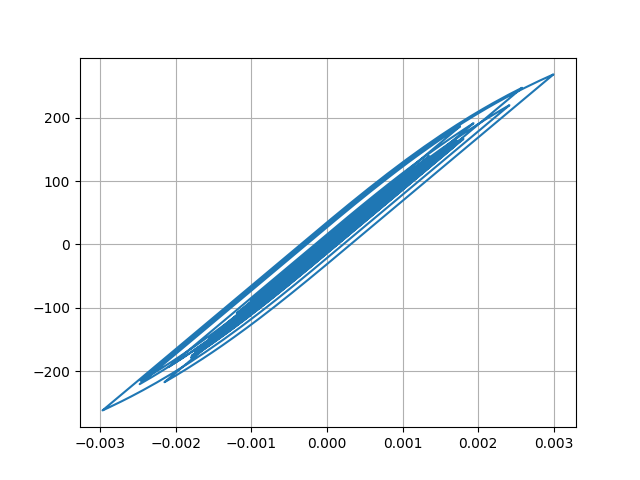

The table this chart was drawn from, first rows:
Desplacment, Force
0.0, 0.0
1.0374334171132472e-06, 0.1037
3.78613079971759e-06, 0.3786
7.646314391518445e-06, 0.7646
1.2189384457475124e-05, 1.219
1.7059071537338553e-05, 1.706
2.193175920723095e-05, 2.193
2.6551617665529238e-05, 2.655
3.0652304027089146e-05, 3.065
3.4066312014036544e-05, 3.407
3.678691787897327e-05, 3.679
3.88943701577906e-05, 3.889
4.0483746705282504e-05, 4.048
4.1711753305382646e-05, 4.171
4.290525483213945e-05, 4.29
4.433105643577778e-05, 4.433
4.608059827295326e-05, 4.608
4.810189280200957e-05, 4.81
5.027854197800377e-05, 5.028
5.241105653245265e-05, 5.241
5.406805688583798e-05, 5.406
5.4899477337237497e-05, 5.49
5.470602915654595e-05, 5.47
5.3413514774154223e-05, 5.341
5.09185745816846e-05, 5.091
4.722375858891316e-05, 4.722
4.2706746393241586e-05, 4.27
3.7793633762179084e-05, 3.779
3.296282183421768e-05, 3.296
2.8508376568222956e-05, 2.85
2.435822836503835e-05, 2.435
2.0285107176210262e-05, 2.028
1.6119193813801958e-05, 1.612
1.1617970892797125e-05, 1.161
6.335386773447145e-06, 0.6332
-2.0135639885480906e-07, -0.0205
-8.59743375753679e-06, -0.8601
-1.9202836498115767e-05, -1.921
-3.1950179233834437e-05, -3.195
-4.6426229198761836e-05, -4.643
-6.184010183980274e-05, -6.184
-7.740655854893591e-05, -7.74
-9.248848393676199e-05, -9.247
-0.0001066, -10.65
-0.0001187, -11.87
-0.0001283, -12.82
-0.0001348, -13.48
-0.0001386, -13.86
-0.0001409, -14.08
-0.0001429, -14.29
-0.0001458, -14.58
-0.0001501, -15
-0.0001554, -15.53
-0.0001613, -16.12
-0.0001675, -16.74
-0.0001737, -17.36
-0.0001796, -17.95
-0.0001849, -18.48
-0.0001895, -18.94
-0.0001935, -19.33
... 2,941 more rows
